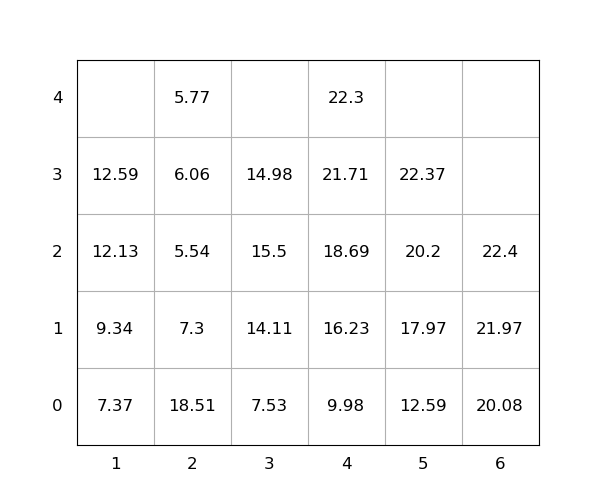

The table this chart was drawn from, first rows:
idx, loc_x, loc_y, loc_z, weight, seq, emerg, reloc, size(ft)
1, 6, 0, 0, 20.08, 1, 0, 0, 20
2, 6, 0, 1, 21.97, 2, 0, 0, 20
3, 2, 0, 0, 18.51, 3, 0, 1.0, 20
4, 5, 0, 0, 12.59, 4, 0, 0, 20
5, 5, 0, 1, 17.97, 5, 0, 0, 20
6, 4, 0, 0, 9.98, 6, 0, 0, 20
7, 6, 0, 2, 22.4, 7, 0, 0, 20
8, 5, 0, 2, 20.2, 8, 0, 0, 20
9, 3, 0, 0, 7.53, 9, 0, 0, 20
10, 5, 0, 3, 22.37, 10, 0, 0, 20
11, 4, 0, 1, 16.23, 11, 0, 0, 20
12, 4, 0, 2, 18.69, 12, 0, 0, 20
13, 4, 0, 3, 21.71, 13, 0, 0, 20
14, 3, 0, 1, 14.11, 14, 0, 0, 20
15, 1, 0, 0, 7.37, 15, 0, 0, 20
16, 3, 0, 2, 15.5, 16, 0, 1.0, 20
17, 2, 0, 1, 7.3, 17, 0, 1.0, 20
18, 1, 0, 1, 9.34, 18, 0, 0, 20
19, 1, 0, 2, 12.13, 19, 0, 0, 20
20, 3, 0, 3, 14.98, 20, 0, 1.0, 20
21, 1, 0, 3, 12.59, 21, 0, 0, 20
22, 2, 0, 2, 5.54, 22, 0, 1.0, 20
23, 2, 0, 3, 6.06, 23, 0, 1.0, 20
24, 4, 0, 4, 22.3, 24, 0, 0, 20
25, 2, 0, 4, 5.77, 25, 0, 1.0, 20
